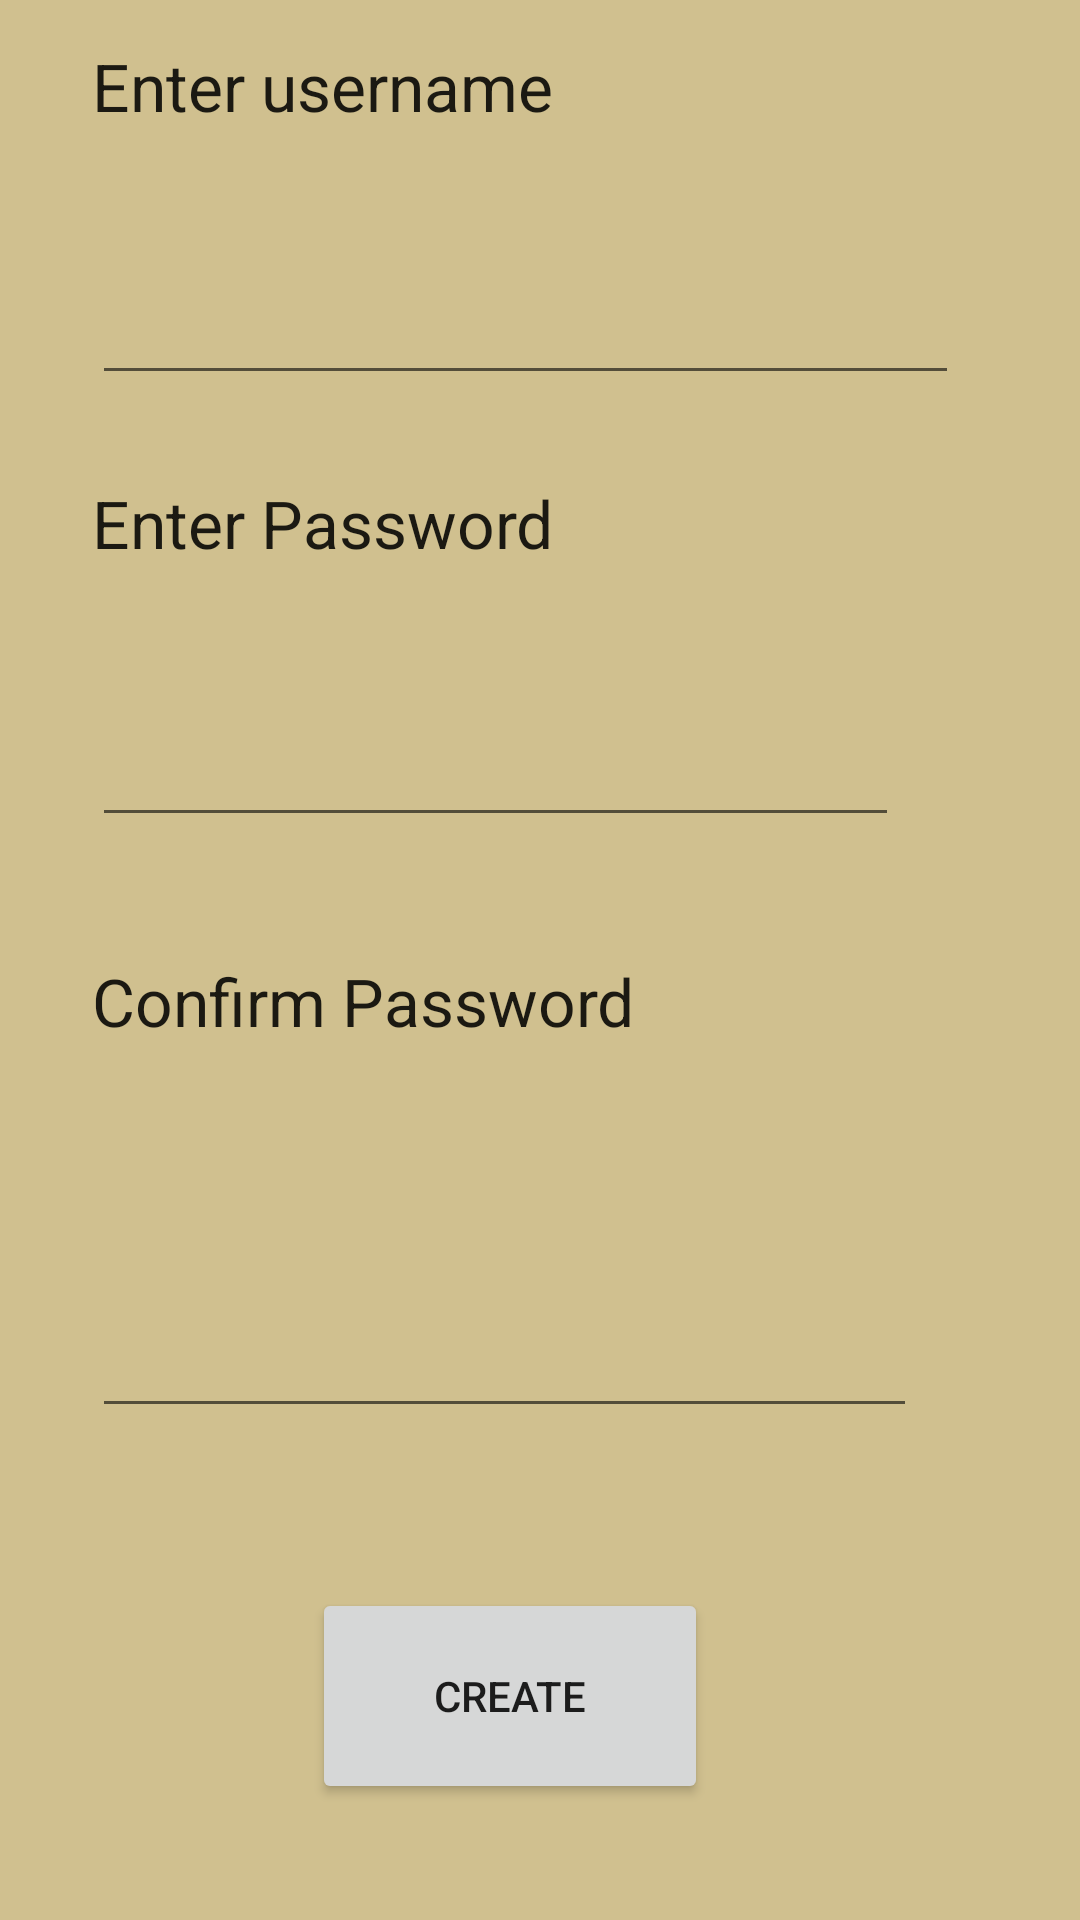

The Android layout XML behind this screen, and the referenced resources:
<!-- AndroidManifest.xml: application theme AppTheme -->
<!-- res/layout/sign_up.xml -->
<?xml version="1.0" encoding="utf-8"?>
<android.support.constraint.ConstraintLayout xmlns:android="http://schemas.android.com/apk/res/android"
    xmlns:app="http://schemas.android.com/apk/res-auto"
    xmlns:tools="http://schemas.android.com/tools"
    android:layout_width="match_parent"
    android:layout_height="match_parent"
    tools:context=".SignUp"
    android:background="@drawable/beige">

    <TextView
        android:id="@+id/textView2"
        android:layout_width="303dp"
        android:layout_height="51dp"
        android:layout_marginStart="8dp"
        android:layout_marginTop="4dp"
        android:text="Enter username"
        android:textAppearance="@style/TextAppearance.AppCompat.Large"
        app:layout_constraintBottom_toBottomOf="parent"
        app:layout_constraintEnd_toEndOf="parent"
        app:layout_constraintHorizontal_bias="0.46"
        app:layout_constraintStart_toStartOf="parent"
        app:layout_constraintTop_toTopOf="parent"
        app:layout_constraintVertical_bias="0.017" />

    <EditText
        android:id="@+id/enterUsername_editText"
        android:layout_width="289dp"
        android:layout_height="53dp"
        android:layout_marginTop="8dp"
        android:ems="10"
        android:inputType="textPersonName"
        app:layout_constraintBottom_toBottomOf="parent"
        app:layout_constraintEnd_toEndOf="@+id/textView2"
        app:layout_constraintHorizontal_bias="0.0"
        app:layout_constraintStart_toStartOf="@+id/textView2"
        app:layout_constraintTop_toBottomOf="@+id/textView2"
        app:layout_constraintVertical_bias="0.011" />

    <TextView
        android:id="@+id/textView4"
        android:layout_width="287dp"
        android:layout_height="51dp"
        android:layout_marginTop="28dp"
        android:layout_marginBottom="8dp"
        android:text="Enter Password"
        android:textAppearance="@style/TextAppearance.AppCompat.Large"
        app:layout_constraintBottom_toBottomOf="parent"
        app:layout_constraintEnd_toEndOf="@+id/enterUsername_editText"
        app:layout_constraintHorizontal_bias="0.0"
        app:layout_constraintStart_toStartOf="@+id/enterUsername_editText"
        app:layout_constraintTop_toBottomOf="@+id/enterUsername_editText"
        app:layout_constraintVertical_bias="0.0" />

    <TextView
        android:id="@+id/textView5"
        android:layout_width="281dp"
        android:layout_height="55dp"
        android:layout_marginTop="40dp"
        android:text="Confirm Password"
        android:textAppearance="@style/TextAppearance.AppCompat.Large"
        app:layout_constraintBottom_toBottomOf="parent"
        app:layout_constraintEnd_toEndOf="@+id/enterPassword_editText"
        app:layout_constraintHorizontal_bias="0.0"
        app:layout_constraintStart_toStartOf="@+id/enterPassword_editText"
        app:layout_constraintTop_toBottomOf="@+id/enterPassword_editText"
        app:layout_constraintVertical_bias="0.0" />

    <Button
        android:id="@+id/create_button"
        android:layout_width="132dp"
        android:layout_height="72dp"
        android:layout_marginTop="48dp"
        android:layout_marginBottom="8dp"
        android:text="CREATE"
        android:visibility="visible"
        app:layout_constraintBottom_toBottomOf="parent"
        app:layout_constraintEnd_toEndOf="@+id/confirmPassword_editText"
        app:layout_constraintHorizontal_bias="0.513"
        app:layout_constraintStart_toStartOf="@+id/confirmPassword_editText"
        app:layout_constraintTop_toBottomOf="@+id/confirmPassword_editText"
        app:layout_constraintVertical_bias="0.151" />

    <EditText
        android:id="@+id/enterPassword_editText"
        android:layout_width="269dp"
        android:layout_height="55dp"
        android:ems="10"
        android:inputType="textPassword"
        app:layout_constraintBottom_toBottomOf="parent"
        app:layout_constraintEnd_toEndOf="@+id/textView4"
        app:layout_constraintHorizontal_bias="0.0"
        app:layout_constraintStart_toStartOf="@+id/textView4"
        app:layout_constraintTop_toBottomOf="@+id/textView4"
        app:layout_constraintVertical_bias="0.036" />

    <EditText
        android:id="@+id/confirmPassword_editText"
        android:layout_width="275dp"
        android:layout_height="58dp"
        android:layout_marginTop="44dp"
        android:layout_marginBottom="8dp"
        android:ems="10"
        android:inputType="textPassword"
        app:layout_constraintBottom_toBottomOf="parent"
        app:layout_constraintEnd_toEndOf="@+id/textView5"
        app:layout_constraintHorizontal_bias="0.0"
        app:layout_constraintStart_toStartOf="@+id/textView5"
        app:layout_constraintTop_toBottomOf="@+id/textView5"
        app:layout_constraintVertical_bias="0.0" />
</android.support.constraint.ConstraintLayout>
<!-- resources referenced by this layout -->
<resources>
  <!-- drawable beige: png bitmap (drawable, 4822 bytes) -->
  <style name="AppTheme" parent="Theme.AppCompat.Light.DarkActionBar">
          
          <item name="colorPrimary">@color/colorPrimary</item>
          <item name="colorPrimaryDark">@color/colorPrimaryDark</item>
          <item name="colorAccent">@color/colorAccent</item>
      </style>
  <color name="colorPrimary">#20BEAD</color>
  <color name="colorPrimaryDark">#00574B</color>
  <color name="colorAccent">#D81B60</color>
</resources>
